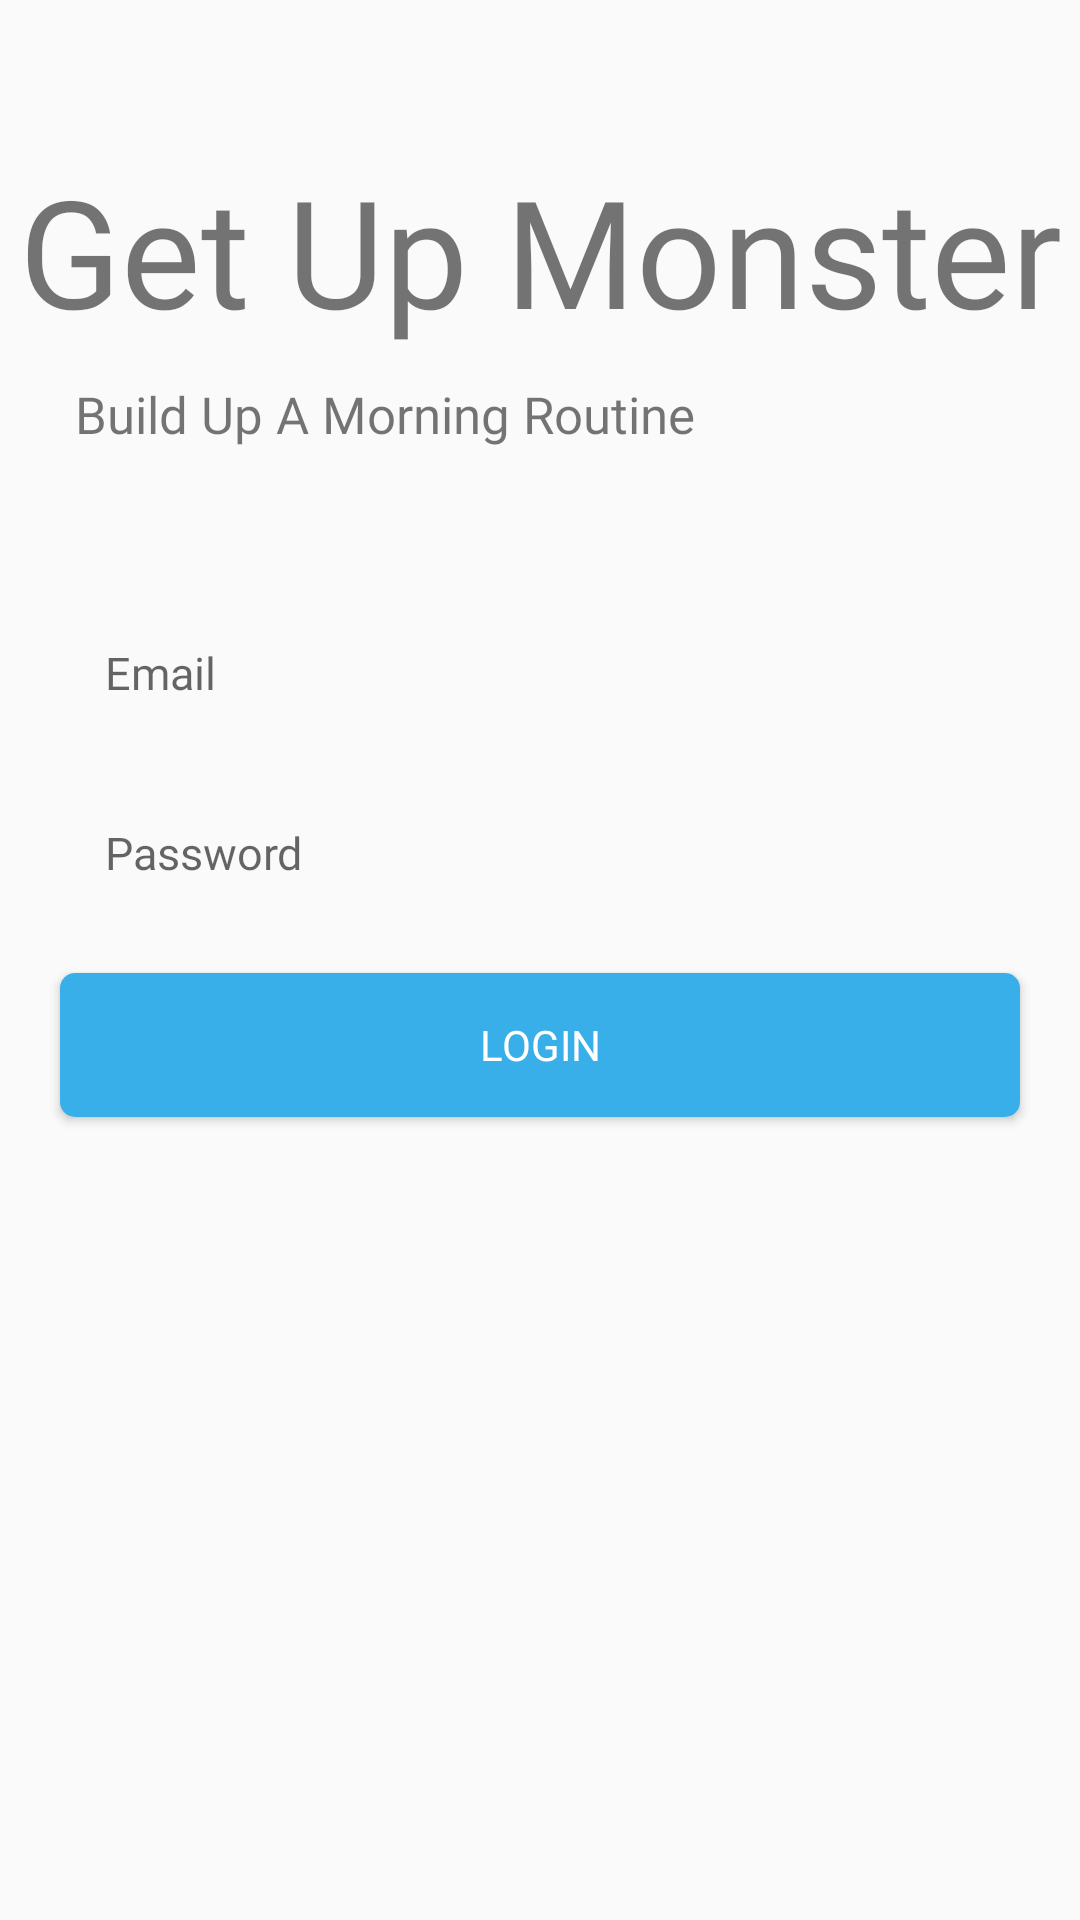

Reconstruct the res/layout file that produces this screen, plus the resources it refers to.
<!-- AndroidManifest.xml: application theme AppTheme -->
<!-- res/layout/fragment_login.xml -->
<?xml version="1.0" encoding="utf-8"?>
<layout xmlns:android="http://schemas.android.com/apk/res/android"
    xmlns:app="http://schemas.android.com/apk/res-auto"
    xmlns:tools="http://schemas.android.com/tools"
    tools:context=".LoginFragment">

    <androidx.constraintlayout.widget.ConstraintLayout
        android:id="@+id/login_constraint_layout"
        android:layout_width="match_parent"
        android:layout_height="match_parent">

        <TextView
            android:id="@+id/tv_title"
            android:layout_width="wrap_content"
            android:layout_height="wrap_content"
            android:layout_marginTop="50dp"
            android:layout_marginBottom="10dp"
            android:fontFamily="@font/indigo_daisy"
            android:text="@string/app_name"
            android:textSize="50sp"
            app:layout_constraintBottom_toTopOf="@id/tv_subtitle"
            app:layout_constraintEnd_toEndOf="parent"
            app:layout_constraintStart_toStartOf="parent"
            app:layout_constraintTop_toTopOf="parent" />

        <TextView
            android:id="@+id/tv_subtitle"
            android:layout_width="wrap_content"
            android:layout_height="wrap_content"
            android:layout_marginStart="25dp"
            android:layout_marginBottom="50dp"
            android:fontFamily="@font/roboto_regular"
            android:text="@string/tag"
            android:textSize="17sp"
            app:layout_constraintBottom_toTopOf="@id/et_email"
            app:layout_constraintStart_toStartOf="parent" />

        <EditText
            android:id="@+id/et_email"
            android:layout_width="0dp"
            android:layout_height="50dp"
            android:layout_marginStart="20dp"
            android:layout_marginEnd="20dp"
            android:background="@drawable/edit_text_custom"
            android:fontFamily="@font/roboto_regular"
            android:hint="@string/e_mail"
            android:inputType="textEmailAddress"
            android:padding="15dp"
            android:textSize="15sp"
            app:layout_constraintBottom_toTopOf="@id/et_password"
            app:layout_constraintEnd_toEndOf="parent"
            app:layout_constraintStart_toStartOf="parent" />

        <EditText
            android:id="@+id/et_password"
            android:layout_width="0dp"
            android:layout_height="50dp"
            android:layout_marginStart="20dp"
            android:layout_marginTop="10dp"
            android:layout_marginEnd="20dp"
            android:background="@drawable/edit_text_custom"
            android:fontFamily="@font/roboto_regular"
            android:hint="@string/password"
            android:inputType="textPassword"
            android:padding="15dp"
            android:textSize="15sp"
            app:layout_constraintEnd_toEndOf="parent"
            app:layout_constraintStart_toStartOf="parent"
            app:layout_constraintTop_toBottomOf="@id/et_email" />

        <TextView
            android:id="@+id/tv_error_message"
            android:layout_width="wrap_content"
            android:layout_height="wrap_content"
            android:layout_marginStart="20dp"
            android:layout_marginTop="10dp"
            android:layout_marginEnd="20dp"
            android:fontFamily="@font/roboto_regular"
            android:textColor="@android:color/holo_red_dark"
            android:textSize="14sp"
            android:visibility="gone"
            app:layout_constraintBottom_toTopOf="@id/btn_login"
            app:layout_constraintEnd_toEndOf="parent"
            app:layout_constraintStart_toStartOf="parent"
            app:layout_constraintTop_toBottomOf="@id/et_password" />

        <Button
            android:id="@+id/btn_login"
            android:layout_width="0dp"
            android:layout_height="wrap_content"
            android:layout_marginStart="20dp"
            android:layout_marginTop="15dp"
            android:layout_marginEnd="20dp"
            android:background="@drawable/btn_custom"
            android:fontFamily="@font/roboto_regular"
            android:text="@string/login"
            android:textColor="@android:color/white"
            app:layout_constraintEnd_toEndOf="parent"
            app:layout_constraintStart_toStartOf="parent"
            app:layout_constraintTop_toBottomOf="@id/tv_error_message" />

    </androidx.constraintlayout.widget.ConstraintLayout>
</layout>
<!-- resources referenced by this layout -->
<resources>
  <!-- drawable btn_custom (drawable) -->
  <?xml version="1.0" encoding="utf-8"?>
  <shape xmlns:android="http://schemas.android.com/apk/res/android"
      android:padding="10dp"
      android:shape="rectangle">
  
      <solid android:color="#39AFEA" />
  
      <corners
          android:bottomLeftRadius="5dp"
          android:bottomRightRadius="5dp"
          android:topLeftRadius="5dp"
          android:topRightRadius="5dp" />
  
  </shape>
  <string name="app_name">Get Up Monster</string>
  <string name="e_mail">Email</string>
  <string name="login">Login</string>
  <string name="password">Password</string>
  <string name="tag">Build Up A Morning Routine</string>
  <style name="AppTheme" parent="Theme.AppCompat.Light.DarkActionBar">
          
          <item name="colorPrimary">@color/colorPrimary</item>
          <item name="colorPrimaryDark">@color/colorPrimaryDark</item>
          <item name="colorAccent">@color/colorAccent</item>
      </style>
  <color name="colorPrimary">#5e69ee</color>
  <color name="colorPrimaryDark">#39AFEA</color>
  <color name="colorAccent">#39AFEA</color>
</resources>
